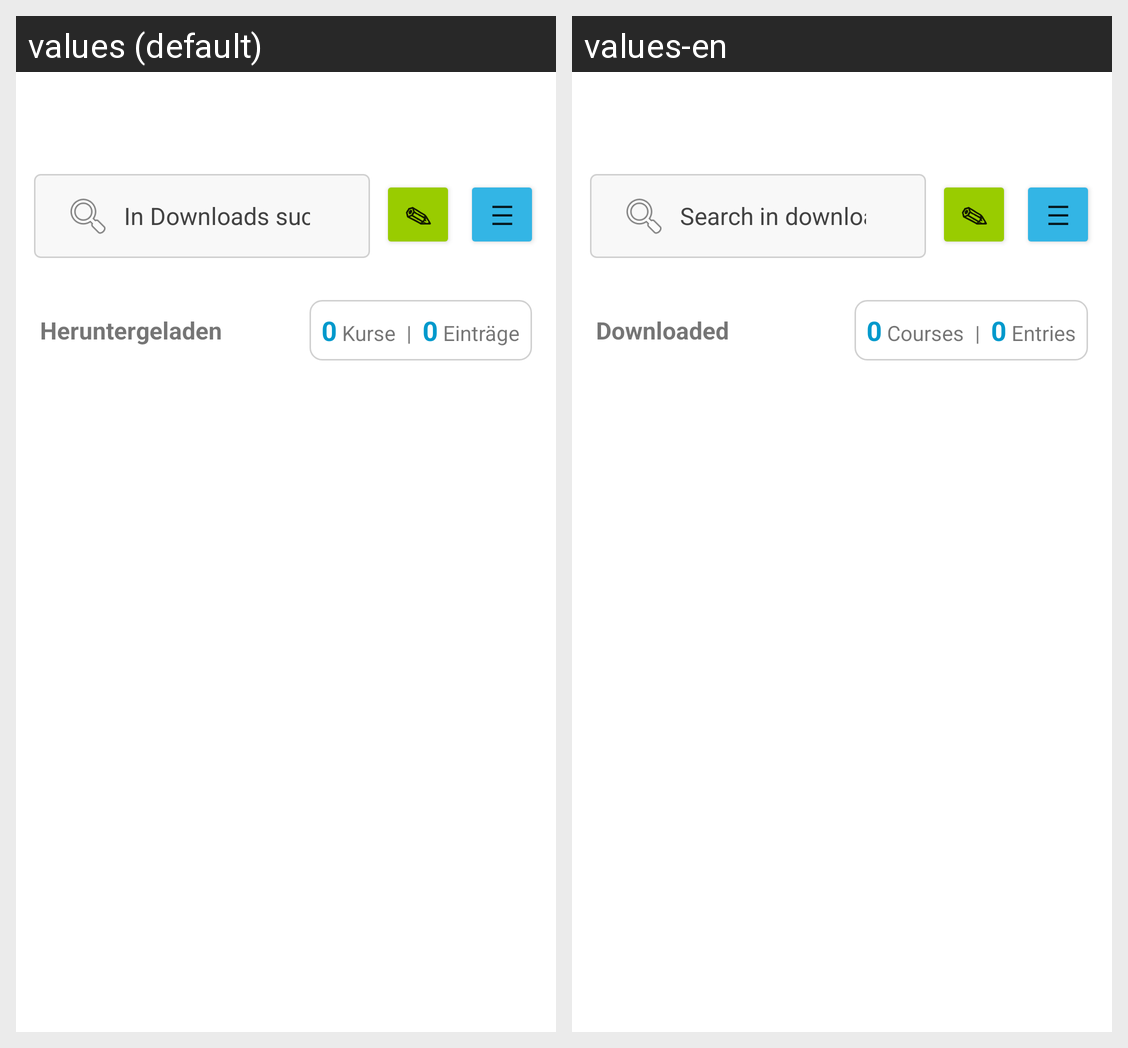

Strings drawn on this Android screen and how each of the app's shown locales translates them:
Android screen res/layout/activity_course_downloads.xml rendered under 2 locales, left to right: values (default), values-en. Device: Nexus 5 (rendered at 1080×1920; each locale shown at half size, 540×960, under a caption strip naming it); theme Theme.VertretungsPlaner.NoActionBar.
Strings drawn on this screen, with the default value and each locale's value (text and hints the layout hard-codes, and strings that could not be matched under every locale, appear in the picture but are not listed):

moodle_search_downloads
  values: In Downloads suchen…
  values-en: Search in downloads…

moodle_downloaded_content
  values: Heruntergeladen
  values-en: Downloaded

moodle_courses
  values: Kurse
  values-en: Courses

moodle_entries
  values: Einträge
  values-en: Entries
